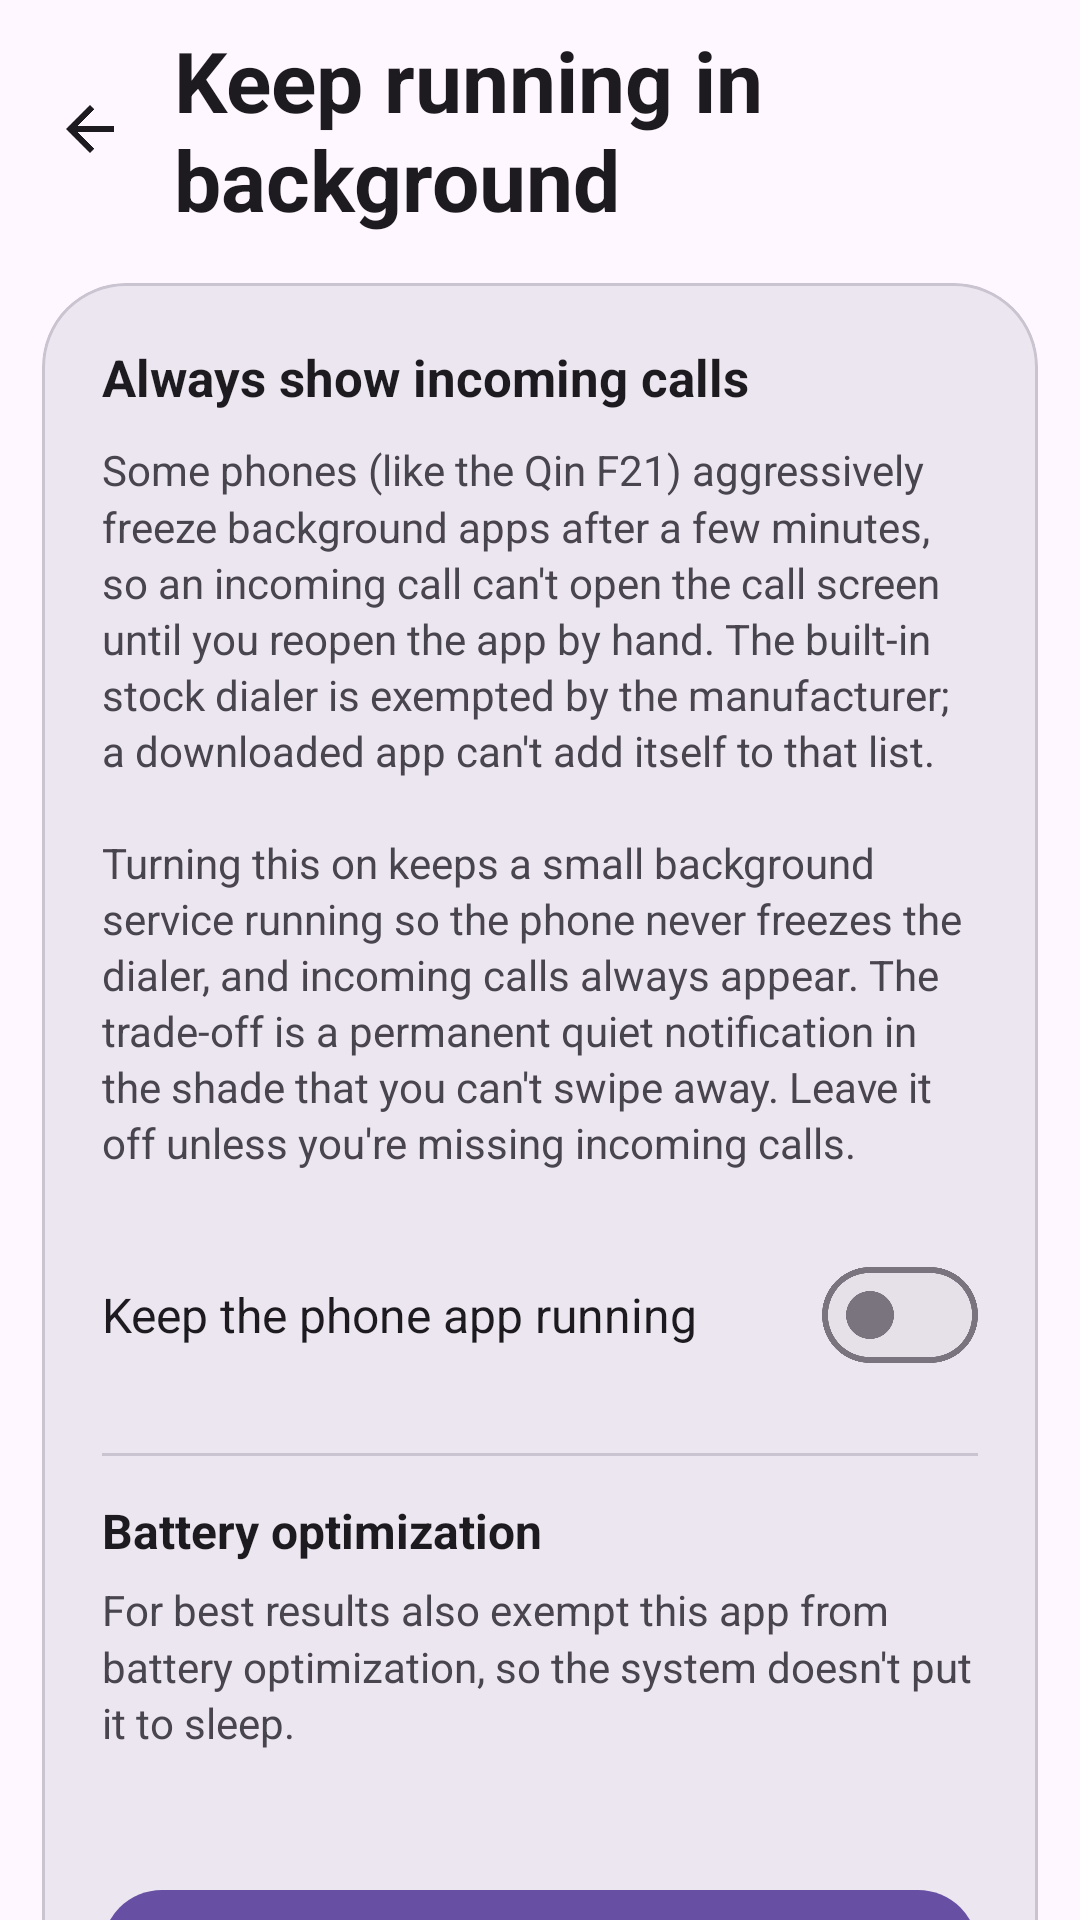

This screen was rendered from an Android layout file. Write that file and the resources it references.
<!-- AndroidManifest.xml: application theme Theme.M5Dialer -->
<!-- res/layout/activity_keepalive_settings.xml -->
<?xml version="1.0" encoding="utf-8"?>
<LinearLayout xmlns:android="http://schemas.android.com/apk/res/android"
    xmlns:app="http://schemas.android.com/apk/res-auto"
    android:layout_width="match_parent"
    android:layout_height="match_parent"
    android:background="?attr/colorSurface"
    android:orientation="vertical"
    android:fitsSystemWindows="true">

    <LinearLayout
        android:layout_width="match_parent"
        android:layout_height="wrap_content"
        android:gravity="center_vertical"
        android:orientation="horizontal"
        android:paddingHorizontal="8dp"
        android:paddingTop="8dp"
        android:paddingBottom="6dp">

        <ImageView
            android:id="@+id/back"
            android:layout_width="44dp"
            android:layout_height="44dp"
            android:background="?attr/selectableItemBackgroundBorderless"
            android:clickable="true"
            android:focusable="true"
            android:contentDescription="@string/setting_keepalive"
            android:padding="10dp"
            android:src="@drawable/ic_back"
            app:tint="?attr/colorOnSurface" />

        <TextView
            android:layout_width="0dp"
            android:layout_height="wrap_content"
            android:layout_weight="1"
            android:layout_marginStart="6dp"
            android:text="@string/setting_keepalive"
            android:textColor="?attr/colorOnSurface"
            android:textSize="28sp"
            android:textStyle="bold" />
    </LinearLayout>

    <ScrollView
        android:layout_width="match_parent"
        android:layout_height="match_parent"
        android:scrollbars="none">

        <LinearLayout
            android:layout_width="match_parent"
            android:layout_height="wrap_content"
            android:orientation="vertical"
            android:paddingBottom="24dp">

            <com.google.android.material.card.MaterialCardView
                style="@style/SettingsGroupCard"
                android:layout_marginTop="10dp">

                <LinearLayout
                    android:layout_width="match_parent"
                    android:layout_height="wrap_content"
                    android:orientation="vertical"
                    android:padding="20dp">

                    <TextView
                        android:layout_width="wrap_content"
                        android:layout_height="wrap_content"
                        android:text="@string/keepalive_heading"
                        android:textColor="?attr/colorOnSurface"
                        android:textSize="17sp"
                        android:textStyle="bold" />

                    <TextView
                        android:layout_width="match_parent"
                        android:layout_height="wrap_content"
                        android:layout_marginTop="10dp"
                        android:text="@string/keepalive_explain"
                        android:textColor="?attr/colorOnSurfaceVariant"
                        android:textSize="14sp"
                        android:lineSpacingMultiplier="1.15" />

                    
                    <LinearLayout
                        android:id="@+id/rowToggle"
                        android:layout_width="match_parent"
                        android:layout_height="wrap_content"
                        android:layout_marginTop="16dp"
                        android:background="?attr/selectableItemBackground"
                        android:clickable="true"
                        android:focusable="true"
                        android:gravity="center_vertical"
                        android:orientation="horizontal"
                        android:paddingVertical="8dp">

                        <TextView
                            android:layout_width="0dp"
                            android:layout_height="wrap_content"
                            android:layout_weight="1"
                            android:text="@string/keepalive_switch_label"
                            android:textColor="?attr/colorOnSurface"
                            android:textSize="16sp" />

                        <com.google.android.material.materialswitch.MaterialSwitch
                            android:id="@+id/switchKeepAlive"
                            android:layout_width="wrap_content"
                            android:layout_height="wrap_content"
                            android:layout_marginStart="10dp"
                            android:clickable="false"
                            android:focusable="false" />
                    </LinearLayout>

                    <View
                        android:layout_width="match_parent"
                        android:layout_height="1dp"
                        android:layout_marginVertical="14dp"
                        android:background="?attr/colorOutlineVariant" />

                    <TextView
                        android:layout_width="wrap_content"
                        android:layout_height="wrap_content"
                        android:text="@string/keepalive_battery_heading"
                        android:textColor="?attr/colorOnSurface"
                        android:textSize="16sp"
                        android:textStyle="bold" />

                    <TextView
                        android:layout_width="match_parent"
                        android:layout_height="wrap_content"
                        android:layout_marginTop="6dp"
                        android:text="@string/keepalive_battery_explain"
                        android:textColor="?attr/colorOnSurfaceVariant"
                        android:textSize="14sp"
                        android:lineSpacingMultiplier="1.15" />

                    <TextView
                        android:id="@+id/batteryStatus"
                        android:layout_width="wrap_content"
                        android:layout_height="wrap_content"
                        android:layout_marginTop="12dp"
                        android:textColor="?attr/colorPrimary"
                        android:textSize="15sp"
                        android:textStyle="bold" />

                    <com.google.android.material.button.MaterialButton
                        android:id="@+id/battery"
                        android:layout_width="match_parent"
                        android:layout_height="wrap_content"
                        android:layout_marginTop="10dp"
                        android:text="@string/keepalive_battery_button" />
                </LinearLayout>
            </com.google.android.material.card.MaterialCardView>
        </LinearLayout>
    </ScrollView>

</LinearLayout>
<!-- resources referenced by this layout -->
<resources>
  <!-- drawable ic_back (drawable) -->
  <vector xmlns:android="http://schemas.android.com/apk/res/android"
      android:width="24dp" android:height="24dp"
      android:viewportWidth="24" android:viewportHeight="24">
      <path android:fillColor="@android:color/white"
          android:pathData="M20,11H7.83l5.59,-5.59L12,4l-8,8 8,8 1.41,-1.41L7.83,13H20v-2z" />
  </vector>
  <string name="keepalive_battery_button">Don\'t optimize this app</string>
  <string name="keepalive_battery_explain">For best results also exempt this app from battery optimization, so the system doesn\'t put it to sleep.</string>
  <string name="keepalive_battery_heading">Battery optimization</string>
  <string name="keepalive_explain">Some phones (like the Qin F21) aggressively freeze background apps after a few minutes, so an incoming call can\'t open the call screen until you reopen the app by hand. The built-in stock dialer is exempted by the manufacturer; a downloaded app can\'t add itself to that list.\n\nTurning this on keeps a small background service running so the phone never freezes the dialer, and incoming calls always appear. The trade-off is a permanent quiet notification in the shade that you can\'t swipe away. Leave it off unless you\'re missing incoming calls.</string>
  <string name="keepalive_heading">Always show incoming calls</string>
  <string name="keepalive_switch_label">Keep the phone app running</string>
  <string name="setting_keepalive">Keep running in background</string>
  <style name="SettingsGroupCard">
          <item name="android:layout_width">match_parent</item>
          <item name="android:layout_height">wrap_content</item>
          <item name="android:layout_marginHorizontal">14dp</item>
          <item name="cardCornerRadius">28dp</item>
          <item name="cardElevation">0dp</item>
          <item name="cardBackgroundColor">?attr/colorSurfaceContainerHigh</item>
      </style>
  <style name="Theme.M5Dialer" parent="Theme.Material3.DayNight.NoActionBar">
          <item name="android:statusBarColor">?attr/colorSurface</item>
          <item name="android:navigationBarColor">?attr/colorSurface</item>
          
          <item name="android:windowLightStatusBar">true</item>
      </style>
</resources>
